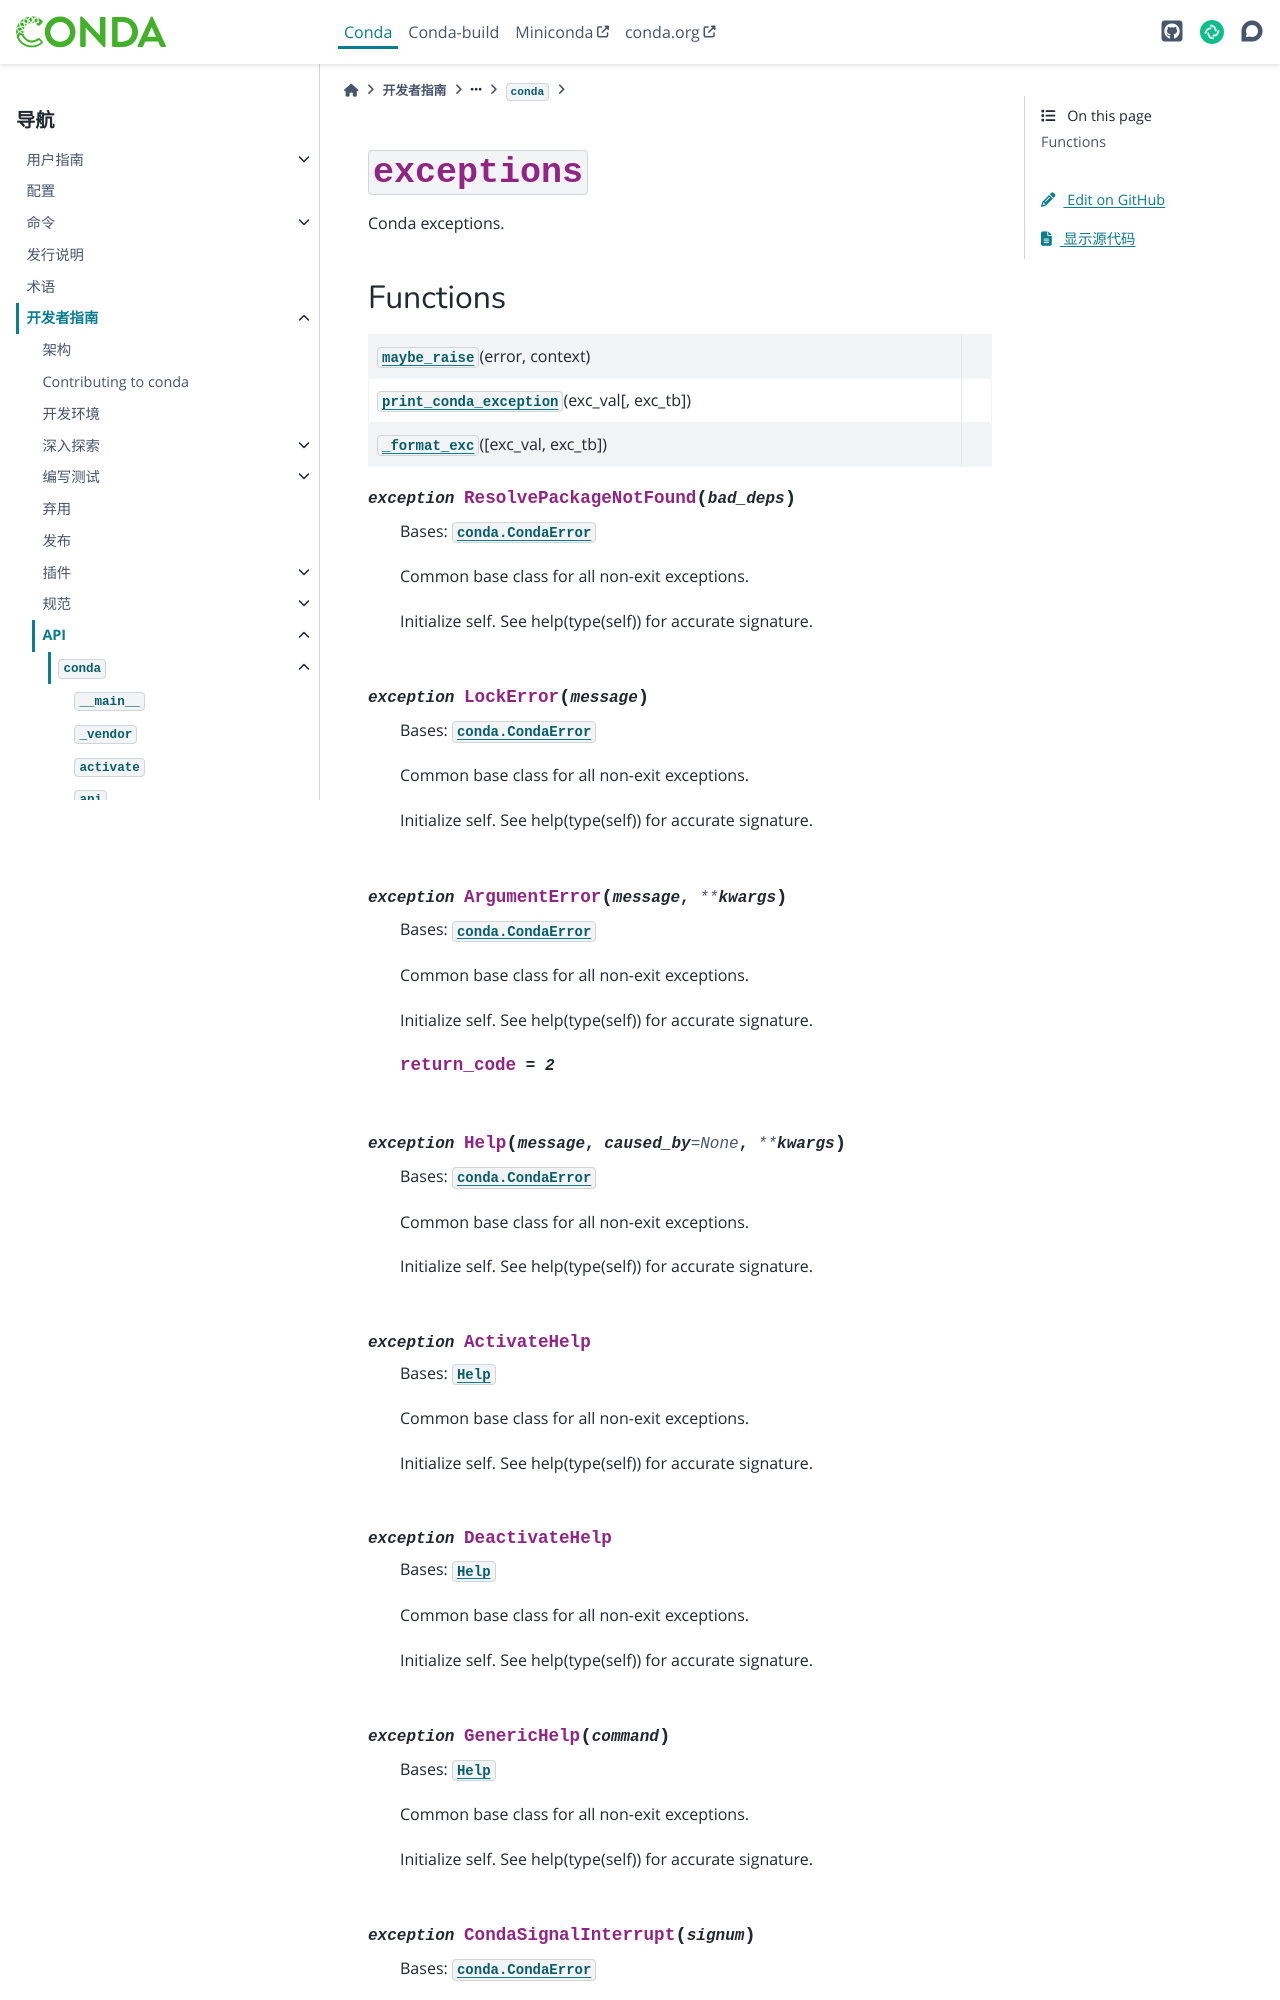

repository: hellowac/conda-zh-cn · page: dev-guide/api/conda/exceptions/index.html · generator: sphinx

:py:mod:`exceptions`
====================

.. py:module:: conda.exceptions

.. autoapi-nested-parse::

   Conda exceptions.




Functions
---------

.. autoapisummary::

   conda.exceptions.maybe_raise
   conda.exceptions.print_conda_exception
   conda.exceptions._format_exc



.. py:exception:: ResolvePackageNotFound(bad_deps)


   Bases: :py:obj:`conda.CondaError`

   Common base class for all non-exit exceptions.

   Initialize self.  See help(type(self)) for accurate signature.


.. py:exception:: LockError(message)


   Bases: :py:obj:`conda.CondaError`

   Common base class for all non-exit exceptions.

   Initialize self.  See help(type(self)) for accurate signature.


.. py:exception:: ArgumentError(message, **kwargs)


   Bases: :py:obj:`conda.CondaError`

   Common base class for all non-exit exceptions.

   Initialize self.  See help(type(self)) for accurate signature.

   .. py:attribute:: return_code
      :value: 2

      


.. py:exception:: Help(message, caused_by=None, **kwargs)


   Bases: :py:obj:`conda.CondaError`

   Common base class for all non-exit exceptions.

   Initialize self.  See help(type(self)) for accurate signature.


.. py:exception:: ActivateHelp


   Bases: :py:obj:`Help`

   Common base class for all non-exit exceptions.

   Initialize self.  See help(type(self)) for accurate signature.


.. py:exception:: DeactivateHelp


   Bases: :py:obj:`Help`

   Common base class for all non-exit exceptions.

   Initialize self.  See help(type(self)) for accurate signature.


.. py:exception:: GenericHelp(command)


   Bases: :py:obj:`Help`

   Common base class for all non-exit exceptions.

   Initialize self.  See help(type(self)) for accurate signature.


.. py:exception:: CondaSignalInterrupt(signum)


   Bases: :py:obj:`conda.CondaError`

   Common base class for all non-exit exceptions.

   Initialize self.  See help(type(self)) for accurate signature.


.. py:exception:: TooManyArgumentsError(expected, received, offending_arguments, optional_message='', *args)


   Bases: :py:obj:`ArgumentError`

   Common base class for all non-exit exceptions.
